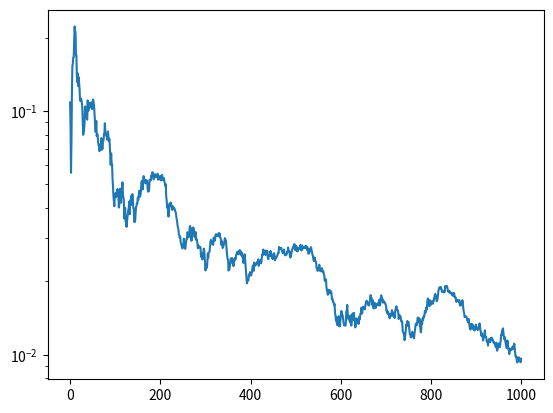

Here is the Python script that generated this plot:

import numpy as np
import matplotlib.pyplot as plt
from tqdm import tqdm
import matplotlib.pyplot as plt
plt.ion()
plt.show()
np.random.seed(1552)
dims = 2
alpha=5.
w = np.random.randn(dims,1)*np.sqrt(alpha**-1)
N = 10**5
xmin = -10; xmax=10.
X = np.zeros((N,dims))
X[:,1] = (np.random.rand(N)-0.5)*(xmax-xmin)
X[:,0] = 1.

sig=10
t = X@w+np.random.randn(N,1)*sig

w_i = np.zeros((2,1))
batch_size = 1000
n_it = int(N/batch_size)
n_epochs = 10

S0 = np.eye(2)*alpha**-1
M0 = np.zeros((2,1))

n_prev = 0
estimated_beta_inv = 0
err = []
for j in range(n_epochs):
    print("epoch",j+1,"/",n_epochs)
    for i in tqdm(range(n_it)):
        #imin = i * batch_size
        #imax = imin+batch_size
        rang = np.random.randint(0,N,size=batch_size)
        batch_x = X[rang,:]
        batch_t = t[rang,:]
        new_beta_inv_estimate= 1./batch_size*np.sum((batch_t-batch_x@w_i)**2,axis=0)
        estimated_beta_inv = estimated_beta_inv*n_prev/(n_prev+batch_size) + batch_size/(n_prev+batch_size)*new_beta_inv_estimate
        n_prev=n_prev+batch_size
        #estimated_beta_inv = 1./N *np.sum((t-X@w_i)**2,axis=0)
        estimated_beta = 1./estimated_beta_inv

        Sn = np.linalg.inv(np.linalg.inv(S0) + estimated_beta*batch_x.T@batch_x)
        Mn = Sn@(np.linalg.inv(S0)@M0 + estimated_beta*batch_x.T@batch_t )
        S0 = Sn*1
        M0 = Mn*1
        w_i = Mn
        err.append(np.sqrt(np.sum(abs(w_i-w)**2)))

estimated_sig = estimated_beta_inv
plt.plot(err)
plt.yscale("log")
